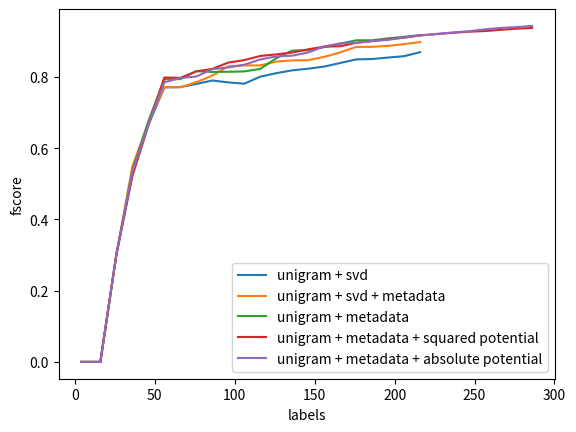

The matplotlib source for this figure:
import matplotlib.pyplot as plt
import numpy as np


def plot_list(ranges, list_series, list_names):
    fig = plt.figure()
    ax = plt.subplot(111)

    for i in range(len(list_series)):
        ax.plot(ranges[i], list_series[i], label=list_names[i])

    ax.set_ylabel('fscore')
    ax.set_xlabel('labels')

    ax.legend(loc=4)

    plt.show()


fscore_metadata = []
fscore_metadata.append([0.0, 0.0, 0.0, 0.0, 0.30081160421343467, 0.55479543930248154, 0.69520383693045573, 0.78092939046469523, 0.78176157477151753, 0.77915889786616954, 0.78461692941058336, 0.8047291404205833, 0.80627663696241769, 0.81129703066060543, 0.82594999015554249, 0.85746840687797787, 0.85758674262040391, 0.86216581712264639, 0.87386269644334158, 0.88091086265257978, 0.88102564102564107, 0.89113924050632909, 0.88969696969696976, 0.89441500203832036])
fscore_metadata.append([0.0, 0.0, 0.0, 0.0, 0.30110497237569062, 0.52752670501232546, 0.66625691456668723, 0.7767533409302807, 0.76869707172737489, 0.79708844351380992, 0.79731596605486488, 0.83805872263141978, 0.84907975460122698, 0.84068653258923864, 0.85148305084745757, 0.84171322160148965, 0.84207260316475341, 0.85886069499643336, 0.87719650567326024, 0.89097782773066314, 0.89097782773066314, 0.89258574655986855, 0.89909007258971485, 0.9053650499433632])
fscore_metadata.append([0.0, 0.0, 0.0, 0.0, 0.2978723404255319, 0.55142231947483589, 0.68736958389591263, 0.78976852341190162, 0.79321247892074209, 0.80020576131687238, 0.80651479228945466, 0.8328651685393258, 0.83321632734931306, 0.83375340256074204, 0.84378109452736316, 0.82294264339152123, 0.82294264339152123, 0.84096133751306168, 0.85008340283569639, 0.87557125051931872, 0.87568802575553029, 0.87427385892116183, 0.88645214183234267, 0.89811244164806181])
fscore_metadata.append([0.0, 0.0, 0.0, 0.0, 0.30286305622628495, 0.56734913793103448, 0.70137119281640581, 0.79862342267181152, 0.79858289048661024, 0.81249368240169817, 0.8234365752613928, 0.85045915901401647, 0.84910929224843512, 0.8458891013384322, 0.85218062524121962, 0.85241166843169336, 0.85540423065778026, 0.85671312543868439, 0.87067938021454105, 0.87550118227613871, 0.87561677631578938, 0.87465825446898016, 0.87819232790331059, 0.88830292163273916])
fscore_metadata.append([0.0, 0.0, 0.0, 0.0, 0.30286305622628495, 0.54392960263990098, 0.60962435551190775, 0.71154247547484872, 0.71157455683003124, 0.73698903290129625, 0.80640668523676884, 0.82219117940530828, 0.82342378292098961, 0.82972197486890276, 0.84162188568637031, 0.85667532967561844, 0.85711536611180605, 0.86238708437439926, 0.8723241590214067, 0.89847964688572834, 0.89847964688572834, 0.90337738619676955, 0.90683835723344053, 0.90365959081740466])

average_metadata = list(np.mean(np.matrix(fscore_metadata), axis=0).A1)


fscore_metadata_no_svd = []
fscore_metadata_no_svd.append([0.0, 0.0, 0.0, 0.0, 0.30198446937014672, 0.53805018510900871, 0.67991370500738058, 0.80318052419750674, 0.80349088056481655, 0.82475408270461281, 0.78652631578947363, 0.7654101995565411, 0.76381687810259236, 0.76585747846515262, 0.84745048461862627, 0.88192820095596447, 0.88553048095578479, 0.89509773820489202, 0.89767489501177911, 0.90578545600642835, 0.90600522193211486, 0.90762890742788227, 0.91000705431825057, 0.91311441974301433])
fscore_metadata_no_svd.append([0.0, 0.0, 0.0, 0.0, 0.30139823925427239, 0.54219178082191777, 0.68498387289451679, 0.8007972097658197, 0.80099552015928321, 0.8235973438552594, 0.82856037151702799, 0.83748468762760309, 0.83945328437372502, 0.84730693683448766, 0.86205817954332187, 0.87740060209695847, 0.87763362740010387, 0.88705688375927449, 0.90209222019094049, 0.91088510723995575, 0.91088510723995575, 0.91772602461100383, 0.92087353986795328, 0.92245962483699473])
fscore_metadata_no_svd.append([0.0, 0.0, 0.0, 0.0, 0.30139823925427239, 0.51595744680851052, 0.65519730510105867, 0.77151965993623806, 0.7721532420672822, 0.80036779730281982, 0.78408844569694336, 0.78846364732975116, 0.79022358614642696, 0.80929933576173141, 0.84374677269441289, 0.87069306930693069, 0.87091665016828346, 0.88262056414922663, 0.90167721201165008, 0.89970167678222401, 0.89970167678222401, 0.90273178807947008, 0.91023007395234179, 0.92100703292223018])
fscore_metadata_no_svd.append([0.0, 0.0, 0.0, 0.0, 0.30257029498016214, 0.5650836120401338, 0.69087063799788506, 0.81006542526421743, 0.81013676588897832, 0.81972141497144013, 0.83691247974068073, 0.8402856847117276, 0.84192013242292563, 0.84196270444838006, 0.85291974601852816, 0.87498724359628532, 0.87521681461075396, 0.88091618526401128, 0.88817441977293277, 0.89594320486815415, 0.89594320486815415, 0.90029414747946035, 0.90292539730741972, 0.90666397006775201])
fscore_metadata_no_svd.append([0.0, 0.0, 0.0, 0.0, 0.30198446937014672, 0.52746636771300448, 0.66797161732321997, 0.78170014201663618, 0.78207078389615647, 0.81167910800340159, 0.83330183330183327, 0.84035259549461305, 0.84182725227428357, 0.84779824647817947, 0.8558176255797888, 0.86419994142341106, 0.86419994142341106, 0.87182504658232807, 0.87684056557776702, 0.90144700821274926, 0.90144700821274926, 0.91191813804173361, 0.91864305013509462, 0.92246362367948975])

average_metadata_no_svd = list(np.mean(np.matrix(fscore_metadata_no_svd), axis=0).A1)


fscore_metadata_no_svd_potential = []
fscore_metadata_no_svd_potential.append([0.0, 0.0, 0.0, 0.0, 0.3022774327122153, 0.52966043911086869, 0.66706415454328649, 0.80056236192006436, 0.812037693788631, 0.83262754587618459, 0.83279613215149062, 0.84156764644569515, 0.86192382712247206, 0.87177920358488648, 0.87379221037951982, 0.88019074110868267, 0.88765051248880478, 0.89327747855575501, 0.89581657280772331, 0.89750249750249755, 0.90113192427126121, 0.90864044595850113, 0.91799979877251237, 0.91879775853285783, 0.91937968573482587, 0.92113629371346539, 0.92225311502419938, 0.92366333573709691, 0.92870984191738903, 0.93053708439897709, 0.93010423053341507])
fscore_metadata_no_svd_potential.append([0.0, 0.0, 0.0, 0.0, 0.30257029498016214, 0.49908205055783078, 0.64883435582822091, 0.79140194832698008, 0.79149476356712156, 0.79520353423792989, 0.81046029552460941, 0.84589766878595207, 0.84409319511444114, 0.84827445374719224, 0.85437676482452607, 0.86287825826425646, 0.87225109956017588, 0.87723125743752484, 0.88751229105211416, 0.88950385451670289, 0.89666832421680753, 0.899284862932062, 0.90843734398402398, 0.91392455858747979, 0.91295201843133322, 0.91558767439526245, 0.91661643560377737, 0.92034153691612253, 0.92211838006230518, 0.92575618698441808, 0.92801140413399852])
fscore_metadata_no_svd_potential.append([0.0, 0.0, 0.0, 0.0, 0.30169140490162233, 0.54311172035640853, 0.67710609371206609, 0.79212346993081428, 0.80398114195914105, 0.82478457119409121, 0.83133885649994899, 0.83448979591836736, 0.85016090104585684, 0.87103254319003609, 0.8755899186665328, 0.87594022665730631, 0.87798064451760938, 0.8902195608782435, 0.88922006954793831, 0.90525262631315662, 0.91634026313146522, 0.92198868229587716, 0.92354307645692357, 0.93353413654618489, 0.93876727529506709, 0.93647437833484337, 0.94013303769401335, 0.93927855711422847, 0.94032258064516117, 0.9454177215189874, 0.94757046166279413])
fscore_metadata_no_svd_potential.append([0.0, 0.0, 0.0, 0.0, 0.30257029498016214, 0.52390326209223848, 0.6691747572815534, 0.81355932203389836, 0.79450879450879452, 0.81907756813417198, 0.82385166455962922, 0.84076301057433134, 0.84080787156913517, 0.85627097955447051, 0.8520601165524998, 0.85313531353135308, 0.85897566439262807, 0.86253314297368955, 0.85488013698630139, 0.87915312860287176, 0.87929606625258794, 0.89093766369827143, 0.88791484032561041, 0.90321252059308077, 0.90963236804271919, 0.91712594407021841, 0.92128160507728529, 0.92292027288463496, 0.92883285888572586, 0.93441459706031427, 0.93775344687753448])
fscore_metadata_no_svd_potential.append([0.0, 0.0, 0.0, 0.0, 0.30139823925427239, 0.51264143036736975, 0.65962868583909728, 0.79369277721261444, 0.78468392023759026, 0.80556736081597957, 0.81405405405405407, 0.83828589302471079, 0.838891204668612, 0.84616187989556124, 0.86056278874422498, 0.86983057981689993, 0.89080992075743548, 0.9013230986769013, 0.90280561122244496, 0.90627530364372466, 0.90877551020408165, 0.90836977524661855, 0.91224510500152178, 0.91421020532628583, 0.91938734381297871, 0.92775206278929367, 0.93327982341727689, 0.93678044839426389, 0.93981996561140901, 0.94078415521422798, 0.9434343434343434])

average_metadata_no_svd_potential = list(np.mean(np.matrix(fscore_metadata_no_svd_potential), axis=0).A1)
label_potential = [4, 8, 12, 16, 26, 36, 46, 56, 66, 76, 86, 96, 106, 116, 126, 136, 146, 156, 166, 176, 186, 196, 206, 216, 226, 236, 246, 256, 266, 276, 286]



fscore_metadata_no_svd_absolute_potential = []
fscore_metadata_no_svd_absolute_potential.append([0.0, 0.0, 0.0, 0.0, 0.30257029498016214, 0.56367828563678291, 0.69897659098929543, 0.81845732720696052, 0.82742636407532599, 0.82714023742881959, 0.84243676803464229, 0.84110191683251279, 0.8580651879620953, 0.8661815881050301, 0.87795234626989915, 0.88092794087456383, 0.88004136504653563, 0.8945514812512948, 0.90140551795939616, 0.89645861460172394, 0.90111030403652581, 0.90158135663753647, 0.9171555006689307, 0.91854134565998968, 0.92624215615677397, 0.93310147299508994, 0.93340163934426235, 0.93449334698055264, 0.93998172032090999, 0.94219417870954603, 0.9442755825734549])
fscore_metadata_no_svd_absolute_potential.append([0.0, 0.0, 0.0, 0.0, 0.30139823925427239, 0.53216052776250689, 0.67792521109770798, 0.78574265289912637, 0.80781250000000004, 0.80839433870180577, 0.83740591813589027, 0.83552562348731974, 0.84651261394954425, 0.83897391679241218, 0.85497470489038785, 0.85799573560767595, 0.88928496540155177, 0.89705730511099624, 0.89944249432170142, 0.90283359093250903, 0.90837965822524191, 0.91550451189499593, 0.91695786228160336, 0.92139425534089747, 0.92155057788687744, 0.92498727735368946, 0.92740619902120724, 0.9281272300948108, 0.93702464253118345, 0.93821649589124467, 0.94104492783085991])
fscore_metadata_no_svd_absolute_potential.append([0.0, 0.0, 0.0, 0.0, 0.30139823925427239, 0.49752229930624381, 0.63269325455440661, 0.76299034709385916, 0.76323348379154698, 0.74785855479903363, 0.7848408064338438, 0.79439861050803307, 0.82181818181818178, 0.85786494136676117, 0.86429081997345036, 0.8678897202008814, 0.87148553317656674, 0.8725339875293876, 0.88868388683886834, 0.89334850522395792, 0.89643221202854229, 0.90147225368063422, 0.90579561744828996, 0.91599678456591638, 0.92004845548152636, 0.91963746223564957, 0.92260185277418072, 0.92825067358547042, 0.93227810058104588, 0.93560415197017033, 0.94184995480566436])
fscore_metadata_no_svd_absolute_potential.append([0.0, 0.0, 0.0, 0.0, 0.30139823925427239, 0.57879139286174464, 0.70524412296564187, 0.81956352299298529, 0.81321725366046704, 0.82512733446519526, 0.82565330141631754, 0.84501441495178442, 0.82026313063296385, 0.83577202496674496, 0.84453482460599905, 0.84446700507614214, 0.84812339331619546, 0.88476426799007446, 0.89269294727575066, 0.89381311893322879, 0.89889196675900274, 0.90198793393333998, 0.90889263408347387, 0.90936136453788163, 0.91906367784169807, 0.92921745969327563, 0.93591535236574164, 0.93590255591054317, 0.93741864423750865, 0.94031644302022832, 0.94554207200882556])
fscore_metadata_no_svd_absolute_potential.append([0.0, 0.0, 0.0, 0.0, 0.30139823925427239, 0.49101624263331889, 0.61994076999012837, 0.73693015474696777, 0.77364463791056592, 0.79677038204017325, 0.81815406533021273, 0.81730476287194076, 0.82406105643703564, 0.84589357120885889, 0.84621676891615538, 0.84672725416113548, 0.85363151002316917, 0.87933785400877529, 0.88781470292044307, 0.89216571371250875, 0.89891041162227603, 0.89915881220229044, 0.90515840779853785, 0.91507237574653311, 0.91525080906148859, 0.91640617122113543, 0.92020683362060218, 0.93954148914587143, 0.9402162823913488, 0.94207627982867626, 0.94268415741675071])

average_metadata_no_svd_absolute_potential = list(np.mean(np.matrix(fscore_metadata_no_svd_absolute_potential), axis=0).A1)



fscore_0 = []
fscore_0.append([0.0, 0.0, 0.0, 0.0, 0.3022774327122153, 0.49671676637968776, 0.65743690271992161, 0.75257944696657042, 0.75283680627192073, 0.78949889815080954, 0.79103877838055048, 0.79462532299741595, 0.79586990191017037, 0.79917184265010344, 0.81055742382553764, 0.83308149491286387, 0.8330145948666331, 0.8419377300308365, 0.85089463220675954, 0.84464431725265743, 0.84507618365886072, 0.8459251665812404, 0.8491414554374489, 0.87017048320387369])
fscore_0.append([0.0, 0.0, 0.0, 0.0, 0.29846100639806333, 0.50698602794411185, 0.65282201554338126, 0.76877339792997135, 0.77080356161371877, 0.79118253882071887, 0.79237104464672736, 0.79590737749057605, 0.7972027972027973, 0.81930693069306926, 0.82510096303199754, 0.82014853083629313, 0.819686223941543, 0.82251725969198086, 0.8320016820857864, 0.84796573875803005, 0.84891792568395263, 0.84415449932691322, 0.84934903905765646, 0.85723108594956254])
fscore_0.append([0.0, 0.0, 0.0, 0.0, 0.30169140490162233, 0.54260338606716629, 0.68801780635587984, 0.78817226457861123, 0.78867147270854787, 0.779789301421704, 0.78847687400318978, 0.78198236938292842, 0.77548853016142738, 0.79768786127167635, 0.80979403110550652, 0.79982882208195138, 0.80834955656500107, 0.81518116331577262, 0.82387932865944347, 0.84141519250780439, 0.84153574029757572, 0.84974629802216006, 0.85770423991726996, 0.86868480261812231])
fscore_0.append([0.0, 0.0, 0.0, 0.0, 0.29757785467128028, 0.53098071399261382, 0.66875527171948423, 0.77243655869610051, 0.77471169686985175, 0.76800858829844343, 0.78049823586015177, 0.76914539400665927, 0.77050997782705111, 0.80356581017304651, 0.81378438191590263, 0.83398170539375471, 0.83398170539375471, 0.84032904450537871, 0.85134993171551643, 0.86114469971785568, 0.86114469971785568, 0.87170227705888248, 0.87019854335029434, 0.8738848337388484])
fscore_0.append([0.0, 0.0, 0.0, 0.0, 0.30169140490162233, 0.54760269267756556, 0.65843113032736245, 0.77013054830287198, 0.77062689058099509, 0.77226277372262764, 0.79710872402369237, 0.78118348233290757, 0.76559900166389339, 0.78348846620801282, 0.79302108214767897, 0.80519480519480513, 0.82020583910943079, 0.82535034511608452, 0.83696437790397527, 0.85085771947527744, 0.8539894694208181, 0.86012992285830281, 0.86458439312239288, 0.87733549959382606])

average_0 = list(np.mean(np.matrix(fscore_0), axis=0).A1)
label_0 = [4, 8, 12, 16, 26, 36, 46, 56, 66, 76, 86, 96, 106, 116, 126, 136, 146, 156, 166, 176, 186, 196, 206, 216]


ranges = [label_0, label_0, label_0, label_potential, label_potential]
list = [average_0, average_metadata, average_metadata_no_svd, average_metadata_no_svd_potential, average_metadata_no_svd_absolute_potential]
names = ["unigram + svd", "unigram + svd + metadata", "unigram + metadata", "unigram + metadata + squared potential", "unigram + metadata + absolute potential"]

plot_list(ranges, list, names)